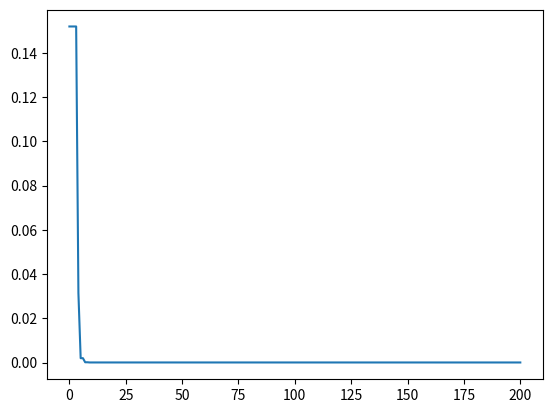

Recreate this plot in Python.
# -*- coding: utf-8 -*-
"""
Created on Wed Jan 25 21:36:40 2017

@author: Administrator
"""
import random
import matplotlib.pyplot as plt
import numpy as np
from mpl_toolkits.mplot3d import Axes3D
'''
Global Variable setting
'''
c1,c2 = 1.4,1.4
iteration = 200
Vmax,Vmin = 1,-1
Xmax,Xmin = 3,-1
Ymax,Ymin = 2,-2
swarmsize = 20
#Global best point: [-0.54719 , -1.54719]
def fun(x,y):
    
    return np.sin(x+y)+(x-y)**2-1.5*x+2.5*y+1+1.9133

def fig(swarm,fit):
    x = np.arange(-1,3,0.01)
    y = np.arange(-2,2,0.01)
    fig = plt.figure()
    ax = Axes3D(fig)
    x,y = np.meshgrid(x,y)
    
    x1 = [];y1 = []
    x1 = swarm[:,0];y1 = swarm[:,1]
    #ax=plt.subplot(111,projection='3d') 
    #ax.plot_surface(x,y,z,cmap='winter')
    ax.scatter(x1,y1,fit,s=40,c='y') 
    plt.show()
    

def pso(swarm,fit,V,loc_f):
    g_b = swarm[loc_f,:]
    i_b = swarm
    fit_ib = fit
    fitbest = []
    fitbest.append(fun(g_b[0],g_b[1]))
    w = 0.6
    
    for i in range(iteration):
        for j in range(swarmsize):
            w = w - 0.2/200 * i
            V[j,:]=w*V[j,:]+c1*random.random()*(i_b[j,:]-swarm[j,:])+c2*random.random()*(g_b-swarm[j,:])
            
            V[j,np.argwhere(V[j,:]>Vmax)] = Vmax
            V[j,np.argwhere(V[j,:]<Vmin)] = Vmin
            
            swarm[j,:] = swarm[j,:] + 0.5 * V[j,:]
            
            if swarm[j,0] > Xmax:
                swarm[j,0] = Xmax
            elif swarm[j,0] < Xmin:
                swarm[j,0] = Xmin
                     
            if swarm[j,1] > Ymax:
                swarm[j,1] = Ymax
            elif swarm[j,1] < Ymin:
                swarm[j,1] = Ymin
                     
            fit[j] = fun(swarm[j,0],swarm[j,1])
            
            if fit[j] < fit_ib[j]:
                i_b[j,:] = swarm[j,:]
                
        g = swarm[fit.index(min(fit)),:]
            
        if fun(g[0],g[1]) < fitbest[i]:  
            fitbest.append(fun(g[0],g[1]))  
            g_b = g
        else:
            fitbest.append(fitbest[i])
        if i < 25 :
            print("figure")                  
            fig(swarm,fit)            
            
    plt.plot(fitbest)
    print(g)
    print(fun(g[0],g[1]))
    
def initi():
    swarm=np.zeros([swarmsize,2])
    V = np.zeros([swarmsize,2])
    fit = []
    for i in range(swarmsize):
        swarm[i,0] = 4*random.random()-1
        swarm[i,1] = 4*random.random()-2
        a,b = swarm[i,:]
        fit.append(fun(a,b))
        V[i,0] = random.random()
        V[i,1] = random.random()
    min_f = min(fit)
    loc_f = fit.index(min_f)
    return swarm,fit,V,loc_f


swarm,fit,V,loc_f = initi()
pso(swarm,fit,V,loc_f)
